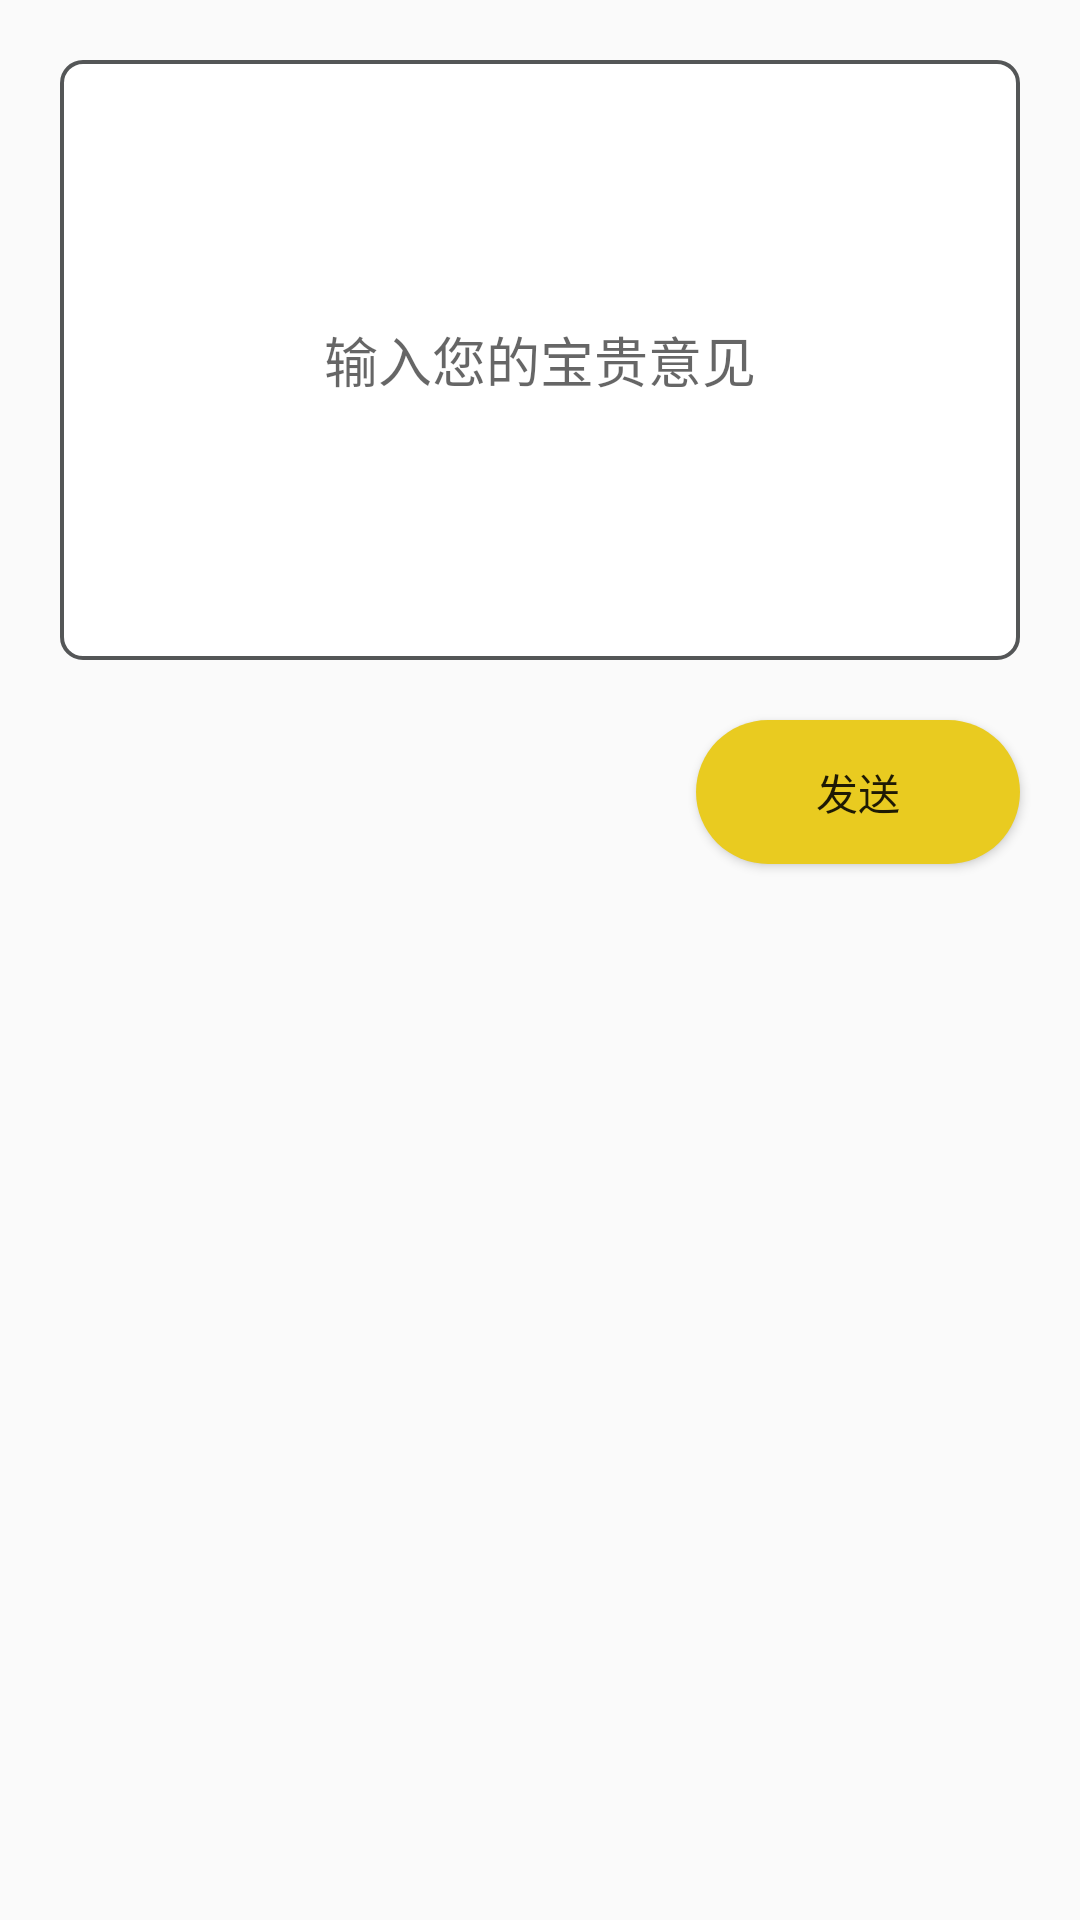

Reconstruct the res/layout file that produces this screen, plus the resources it refers to.
<!-- AndroidManifest.xml: application theme AppTheme -->
<!-- res/layout/advice_layout.xml -->
<?xml version="1.0" encoding="utf-8"?>

<LinearLayout xmlns:android="http://schemas.android.com/apk/res/android"
    android:layout_width="match_parent"
    android:layout_height="match_parent"
    android:orientation="vertical">

    <EditText
        android:background="@drawable/advice_edit_style"
        android:id="@+id/et_advice"
        android:layout_width="match_parent"
        android:layout_height="200dp"
        android:layout_margin="20dp"
        android:gravity="center"
        android:hint="输入您的宝贵意见"/>
    <Button
        android:id="@+id/btn_send"
        android:layout_width="wrap_content"
        android:layout_height="wrap_content"
        android:text="发送"
        android:layout_marginRight="20dp"
        android:layout_gravity="right"
        android:background="@drawable/btn_style"/>
</LinearLayout>
<!-- resources referenced by this layout -->
<resources>
  <!-- drawable advice_edit_style (drawable) -->
  <?xml version="1.0" encoding="utf-8"?>
  
  <shape xmlns:android="http://schemas.android.com/apk/res/android"
      android:shape="rectangle" >
      <padding
          android:bottom="7dp"
          android:left="7dp"
          android:right="7dp"
          android:top="7dp" />
      
      <corners android:radius="7dp" />
  
      
      <stroke
          android:width="4px"
          android:color="#FF545657" />
  
      <solid android:color="#FFFFFFFF" />
  
  </shape>
  <!-- drawable btn_style (drawable) -->
  <?xml version="1.0" encoding="utf-8"?>
  
  <selector xmlns:android="http://schemas.android.com/apk/res/android">
  
      <item android:state_pressed="true" android:drawable="@drawable/btnpressed_style" />
      <item android:state_pressed="false" android:drawable="@drawable/btnnormal_style" />
  </selector>
  <style name="AppTheme" parent="Theme.AppCompat.Light.DarkActionBar">
          
          <item name="colorPrimary">@color/colorPrimary</item>
          <item name="colorPrimaryDark">@color/colorPrimaryDark</item>
          <item name="colorAccent">@color/colorAccent</item>
      </style>
  <!-- drawable btnpressed_style (drawable) -->
  <?xml version="1.0" encoding="UTF-8"?>
  
  <shape
      xmlns:android="http://schemas.android.com/apk/res/android"
      android:shape="rectangle">
      
      <solid android:color="#FFFFFF00" />
      
      
      <corners android:radius="30dip" />
  
      
      <padding
          android:left="40dp"
          android:top="5dp"
          android:right="40dp"
          android:bottom="5dp"
          />
  </shape>
  <!-- drawable btnnormal_style (drawable) -->
  <?xml version="1.0" encoding="UTF-8"?>
  
  <shape
      xmlns:android="http://schemas.android.com/apk/res/android"
      android:shape="rectangle">
      
      <solid android:color="#FFE9CB20" />
      
      
      <corners android:radius="30dip" />
  
      
      <padding
          android:left="40dp"
          android:top="5dp"
          android:right="40dp"
          android:bottom="5dp"
          />
  </shape>
  <!-- not gathered from this repository: default colours our renderer supplied (Android Studio template values) -->
  <color name="colorPrimary">#FF6200EE</color>
  <color name="colorPrimaryDark">#FF3700B3</color>
  <color name="colorAccent">#FF03DAC5</color>
</resources>
